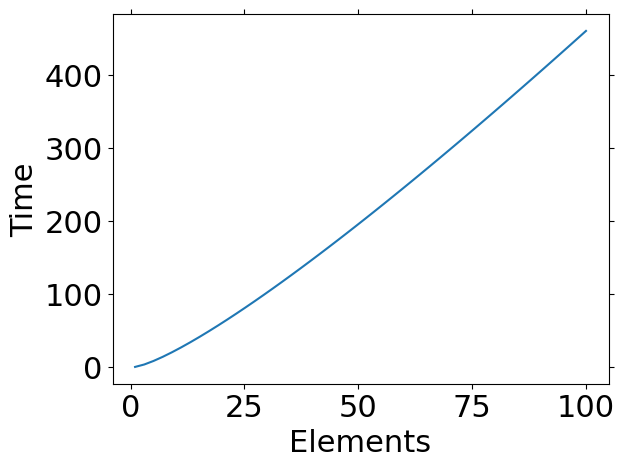

Reproduce this figure in Python.
__author__ = 'Ed'

import matplotlib.pyplot as plt
plt.rcdefaults()
import numpy as np
import matplotlib.pyplot as plt

import matplotlib
matplotlib.rcParams.update({'font.size': 22})

x = np.linspace(1, 100)
y_const = x*0 + 5
plt.ylim(0, 10)
plt.plot(x, y_const)
plt.xlabel('Students')
plt.ylabel('Time (hours)')
plt.savefig('plot_constant.pdf', bbox_inches='tight')

plt.clf()
y_linear = x
plt.plot(x, y_linear)
plt.xlabel('Students')
plt.ylabel('Time (hours)')
plt.savefig('plot_linear.pdf', bbox_inches='tight')

plt.clf()
y_quad = 0.5 * x * (x-1) * (10.0 / 60.0)
plt.plot(x, y_quad)
plt.xlabel('Students')
plt.ylabel('Time (hours)')
plt.savefig('plot_quadratic.pdf', bbox_inches='tight')

plt.clf()
plt.ylim(0, 200)
plt.plot(x, y_const)
plt.plot(x, y_linear)
plt.plot(x, y_quad)
plt.xlabel('Students')
plt.ylabel('Time (hours)')
plt.savefig('plot_all.pdf', bbox_inches='tight')

plt.clf()
plt.tick_params(axis='y', which='both', left='off', right='off', labelleft='off')
plt.tick_params(axis='x', which='both', bottom='off', top='off', labelbottom='off')
plt.plot(x, y_linear)
plt.xlabel('Elements')
plt.ylabel('Time')
plt.savefig('plot2_linear.pdf', bbox_inches='tight')

plt.clf()
plt.tick_params(axis='y', which='both', left='off', right='off', labelleft='off')
plt.tick_params(axis='x', which='both', bottom='off', top='off', labelbottom='off')
plt.plot(x, y_const)
plt.xlabel('Elements')
plt.ylabel('Time')
plt.savefig('plot2_constant.pdf', bbox_inches='tight')

plt.clf()
y_log = np.log(x)
plt.tick_params(axis='y', which='both', left='off', right='off', labelleft='off')
plt.tick_params(axis='x', which='both', bottom='off', top='off', labelbottom='off')
plt.plot(x, y_log)
plt.xlabel('Elements')
plt.ylabel('Time')
plt.savefig('plot2_log.pdf', bbox_inches='tight')

plt.clf()
y_log = np.log(x)
plt.tick_params(axis='y', which='both', left='off', right='off', labelleft='off')
plt.tick_params(axis='x', which='both', bottom='off', top='off', labelbottom='off')
plt.plot(x, y_linear)
plt.plot(x, y_log * 5)
plt.xlabel('Elements')
plt.ylabel('Time')
plt.savefig('plot2_linear_log.pdf', bbox_inches='tight')

plt.clf()
y_nlogn = x * np.log(x)
plt.tick_params(axis='y', which='both', left='off', right='off', labelleft='off')
plt.tick_params(axis='x', which='both', bottom='off', top='off', labelbottom='off')
plt.plot(x, y_nlogn)
plt.xlabel('Elements')
plt.ylabel('Time')
plt.savefig('plot2_nlogn.pdf', bbox_inches='tight')


"""plt.subplot(2,4,1)
plt.ylim(0, 1.2)
plt.plot(x, x*0+1)
plt.title("Constant")

plt.subplot(2,4,2)
plt.plot(x, np.log(x))
plt.title("Logarithmic")

plt.subplot(2,4,3)
plt.plot(x, x**0.5)
plt.title("Fractional power")

plt.subplot(2,4,4)
plt.plot(x, x)
plt.title("Linear")

plt.subplot(2,4,5)
plt.plot(x, x**2)
plt.title("Quadratic")

plt.subplot(2,4,6)
plt.plot(x, x**4)
plt.title("Polynomial")

plt.subplot(2,4,7)
plt.plot(x, 2**x)
plt.title("Exponential")

plt.subplot(2,4,8)
n = range(100+1)
plt.plot(n, [np.math.factorial(i) for i in n])
plt.title("Factorial")

plt.show()
"""
